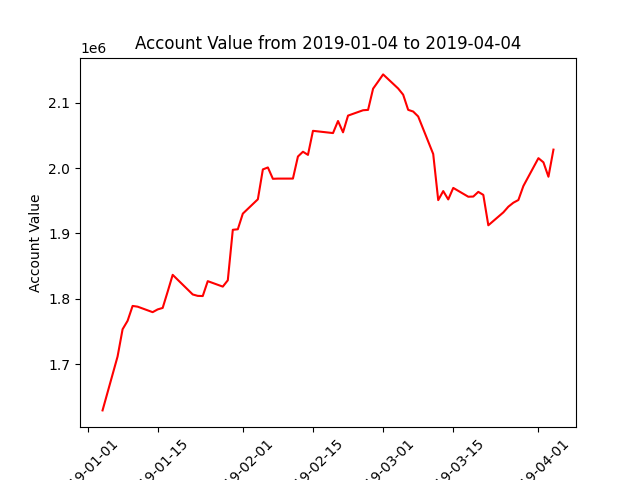

Data behind this chart, as committed beside it:
datadate, account_value
20190104, 1629272
20190107, 1711739
20190108, 1753444
20190109, 1766387
20190110, 1789137
20190111, 1788012
20190114, 1779597
20190115, 1783791
20190116, 1786083
20190117, 1811034
20190118, 1836707
20190122, 1806683
20190123, 1804526
20190124, 1804268
20190125, 1827046
20190128, 1818685
20190129, 1828346
20190130, 1905636
20190131, 1906453
20190201, 1930370
20190204, 1952327
20190205, 1998020
20190206, 2001034
20190207, 1983662
20190208, 1983969
20190211, 1983999
20190212, 2017785
20190213, 2025106
20190214, 2020270
20190215, 2057069
20190219, 2053639
20190220, 2072114
20190221, 2054800
20190222, 2080364
20190225, 2088564
20190226, 2089126
20190227, 2121570
20190228, 2132374
20190301, 2143423
20190304, 2121883
20190305, 2112395
20190306, 2089190
20190307, 2086612
20190308, 2079063
20190311, 2021587
20190312, 1951045
20190313, 1964878
20190314, 1952106
20190315, 1969722
20190318, 1956231
20190319, 1956512
20190320, 1963666
20190321, 1959049
20190322, 1912532
20190325, 1932287
20190326, 1941021
20190327, 1947098
20190328, 1951210
20190329, 1972680
20190401, 2015257
... 3 more rows
